The GitHub repository jorgeruuiz/B1---Artificial-Intelligence contains a labelled image folder "augcxr-dataset" with 2 categories: normal, pneumonia. Examples follow, each with its label.

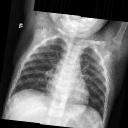
Label: normal

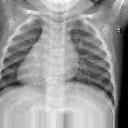
Label: normal

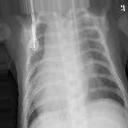
Label: pneumonia

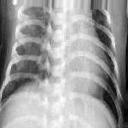
Label: pneumonia

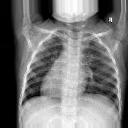
Label: normal

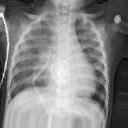
Label: pneumonia
